Run: headless pygame with SDL's dummy video driver; simulated clock (each Clock.tick advances the game by its frame time, no real sleeping); random seed 0; keys injected as events and as key.get_pressed() state; no mouse input.
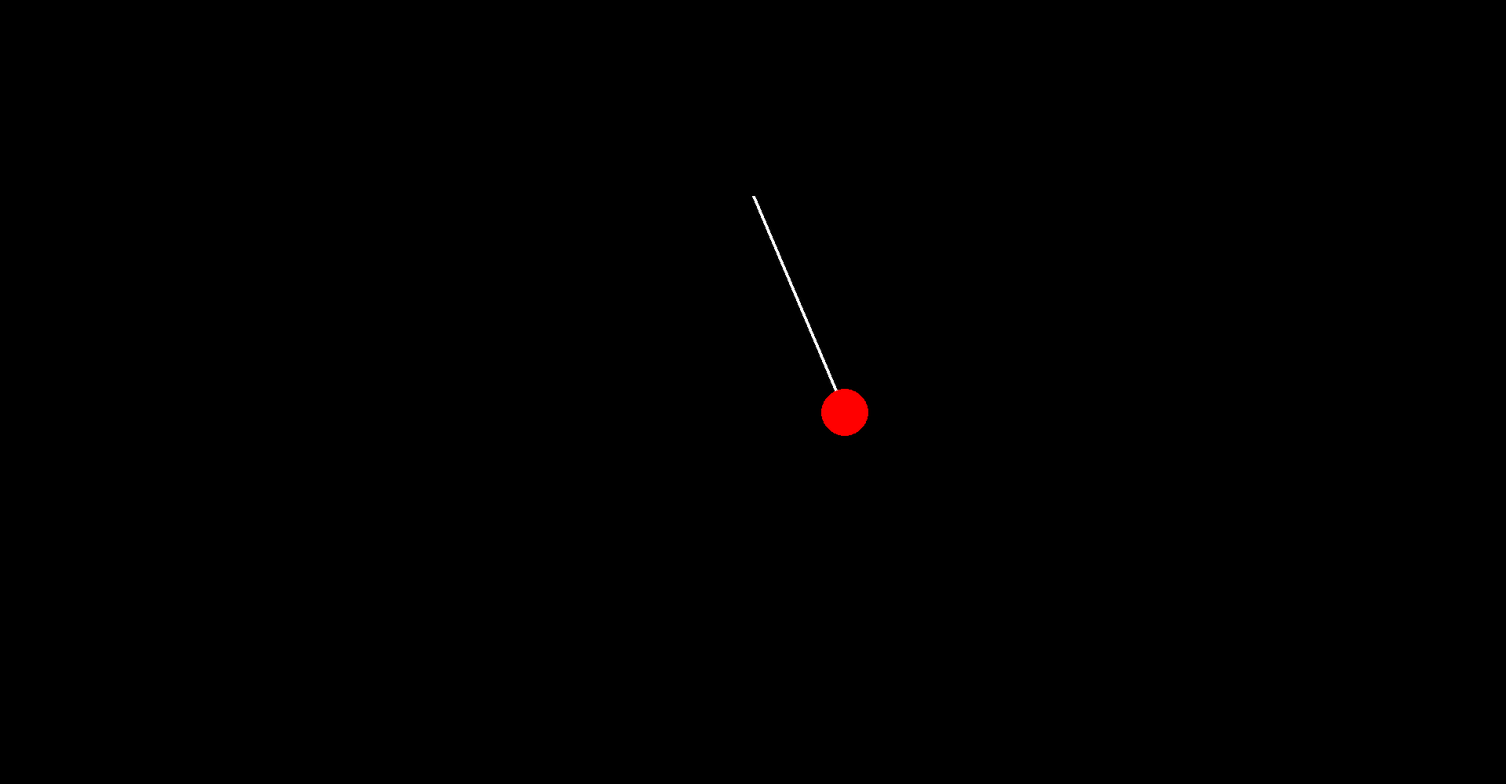
Frame 1 of 4 · flips 1–60 · no input
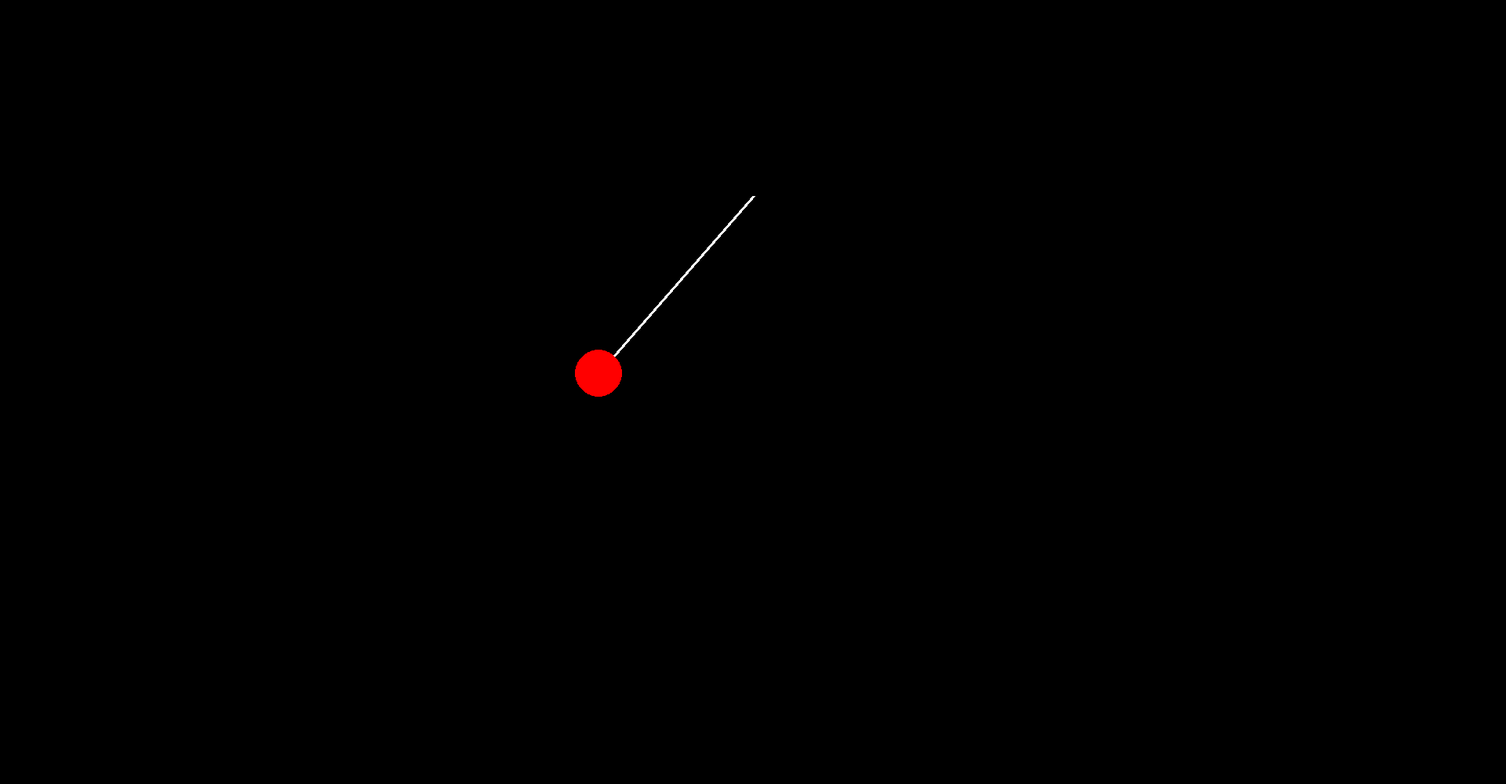
Frame 2 of 4 · flips 61–180 · tapped SPACE, RETURN · held RIGHT (→), D
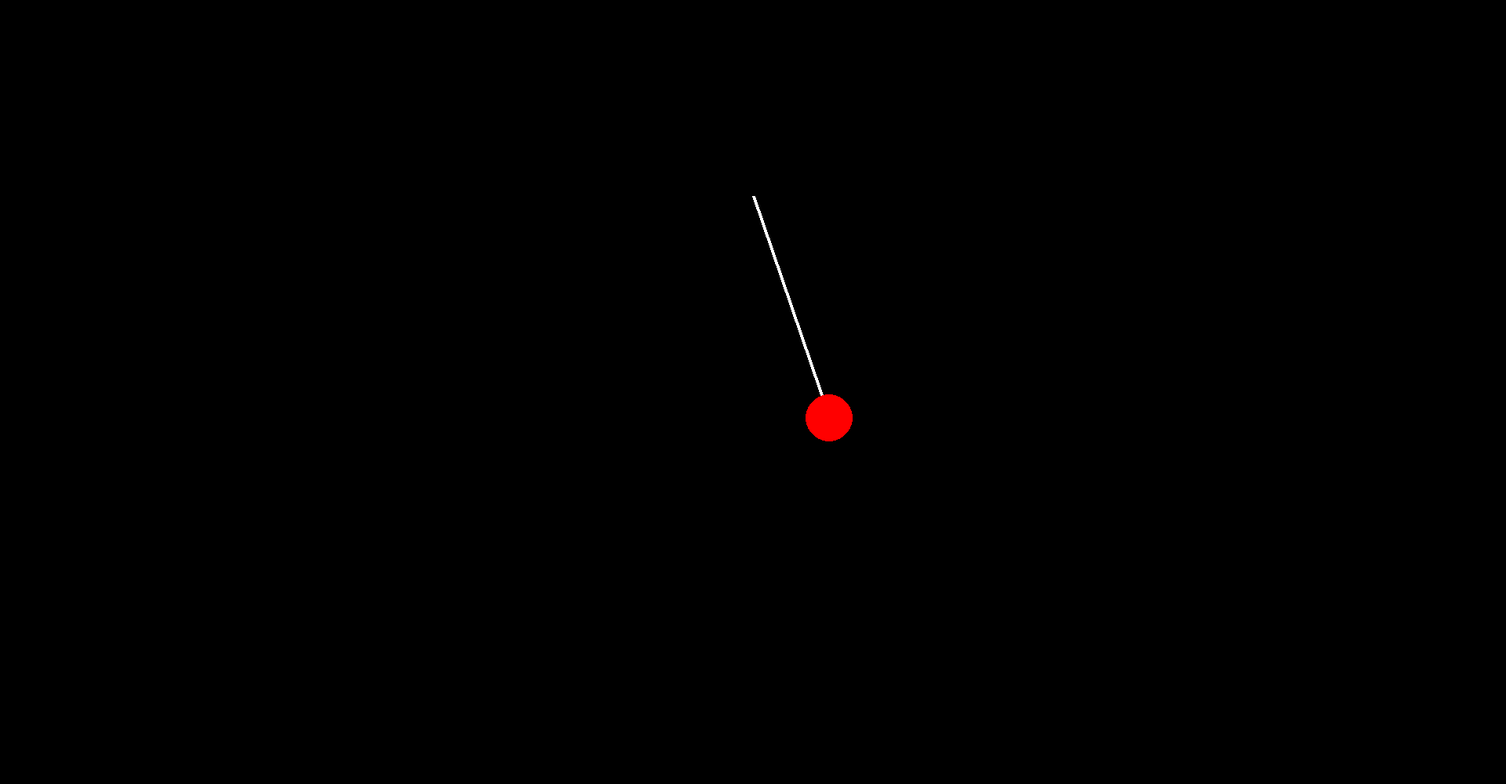
Frame 3 of 4 · flips 181–300 · held DOWN (↓), S
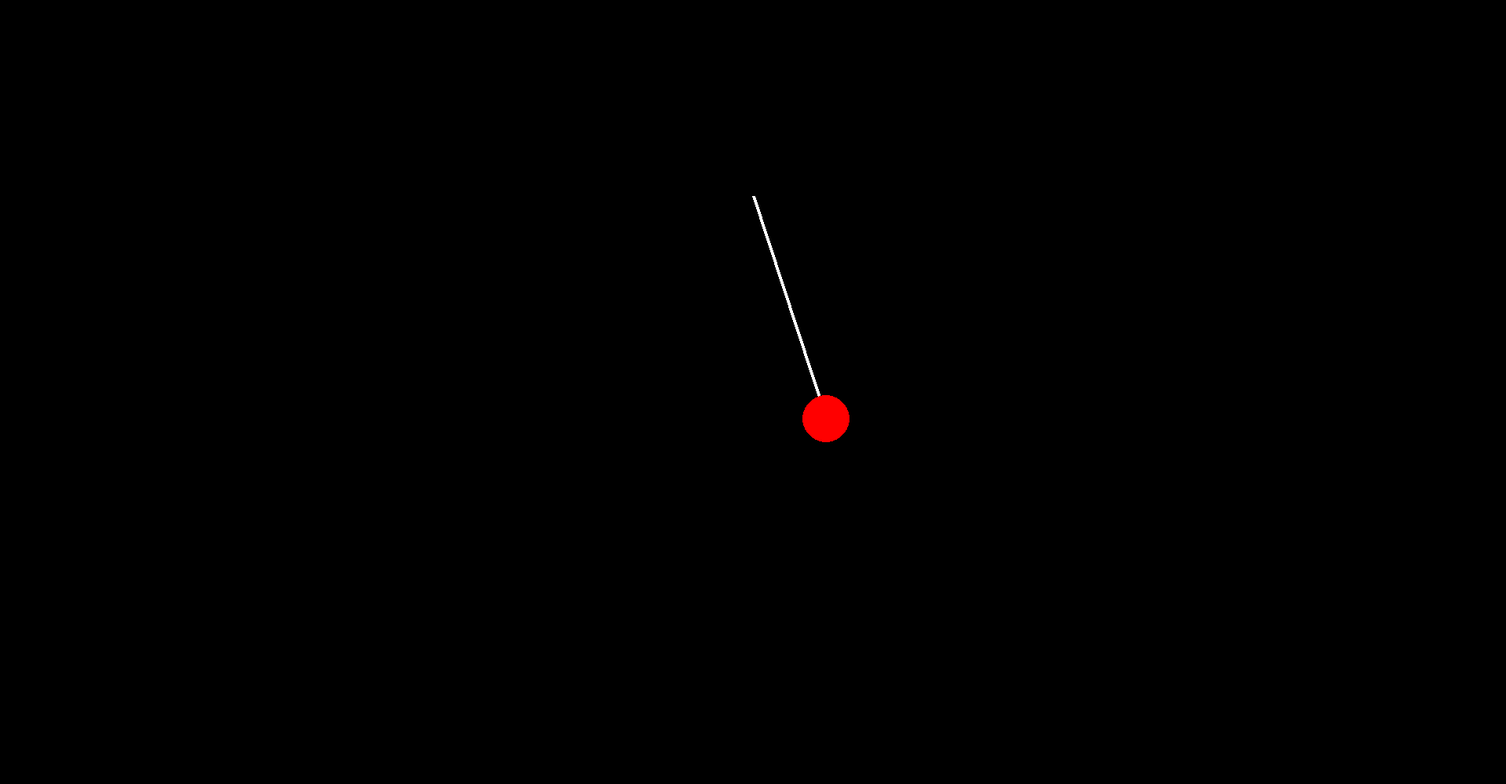
Frame 4 of 4 · flips 301–420 · held LEFT (←), A, UP (↑), W

The pygame program that drew these frames:

import pygame
import math

pygame.init()
pygame.font.init()

font = pygame.font.SysFont('Arial', 20)

WIDTH, HEIGHT = 1920, 1000
fps = 60
screen = pygame.display.set_mode((WIDTH, HEIGHT))
timer = pygame.time.Clock()

# game constants
gravity = 9.81*0.01  # Gravitational field strength 

# Pendulum parameters
origin = (WIDTH // 2, HEIGHT // 4)
length = 300
angle = math.pi / 4  # Initial angle (45 degrees)
angle_vel = 0
angle_acc = 0
bob_radius = 30

def draw_pendulum(origin, bob_pos):
    pygame.draw.line(screen, "white", origin, bob_pos, 4)
    pygame.draw.circle(screen, "red", bob_pos, bob_radius)

# class Ball:
#     def __init__(self, x_pos, y_pos, radius, color, mass, retention, x_speed, y_speed, id):
#         self.x_pos = x_pos
#         self.y_pos = y_pos
#         self.radius = radius
#         self.color = color
#         self.mass = mass
#         self.retention = retention
#         self.y_speed = y_speed
#         self.x_speed = x_speed  
#         self.id = id
#         self.cicle = ''
#         self.selected = False

#     def draw(self):
#         self.circle = pygame.draw.circle(screen, self.color, (self.x_pos, self.y_pos), self.radius)

#     def check_gravity(self):
#         if self.y_pos < HEIGHT - self.radius - (wall_thickness/2):
#             self.y_speed += gravity
#         else:
#             if self.y_speed > bounce_stop:
#                 self.y_speed = self.y_speed * -1 * self.retention
#             else:
#                 if abs(self.y_speed) <= bounce_stop:
#                     self.y_speed = 0

#         return self.y_speed
    
#     def gravity_pull(self, other_ball):
#         dist = math.sqrt((self.x_pos - other_ball.x_pos) ** 2 + (self.y_pos - other_ball.y_pos) ** 2)
#         min_dist = 1  # Prevent division by zero and huge forces
#         max_acc = 3   # Maximum allowed acceleration
#         max_speed = 27 # Maximum allowed speed
#         # clamping produces odd orbits but prevents instability

#         # Clamp distance to avoid huge forces
#         dist = max(dist, min_dist)

#         acc = (G * other_ball.mass) / (dist)**2  
#         acc = min(acc, max_acc)  # Clamp acceleration

#         acc_y = acc * (other_ball.y_pos - self.y_pos) / dist
#         acc_x = acc * (other_ball.x_pos - self.x_pos) / dist
#         self.y_speed += acc_y
#         self.x_speed += acc_x

#         # Clamp speeds
#         self.y_speed = max(-max_speed, min(self.y_speed, max_speed))
#         self.x_speed = max(-max_speed, min(self.x_speed, max_speed))

#         return [self.y_speed, self.x_speed, acc, dist]
    
#     def update_pos(self, mouse):
#         if not self.selected:
#             self.y_pos += self.y_speed
#             self.x_pos += self.x_speed
#         else:
#             self.x_pos = mouse[0]
#             self.y_pos = mouse[1]

#     def check_select(self, pos):
#         self.selected = False
#         if self.circle.collidepoint(pos):
#             self.selected = True
#         return self.selected
        



run = True
while run:
    timer.tick(fps)
    screen.fill("black")

    # Pendulum physics
    angle_acc = -gravity / length * math.sin(angle)
    angle_vel += angle_acc
    angle_vel *= 0.999  # Damping
    angle += angle_vel

    # Calculate bob position
    bob_x = origin[0] + length * math.sin(angle)
    bob_y = origin[1] + length * math.cos(angle)
    bob_pos = (int(bob_x), int(bob_y))

    draw_pendulum(origin, bob_pos)

    for event in pygame.event.get():
        if event.type == pygame.QUIT:
            run = False

    pygame.display.flip()

pygame.quit()  # Quit pygame when the loop ends
